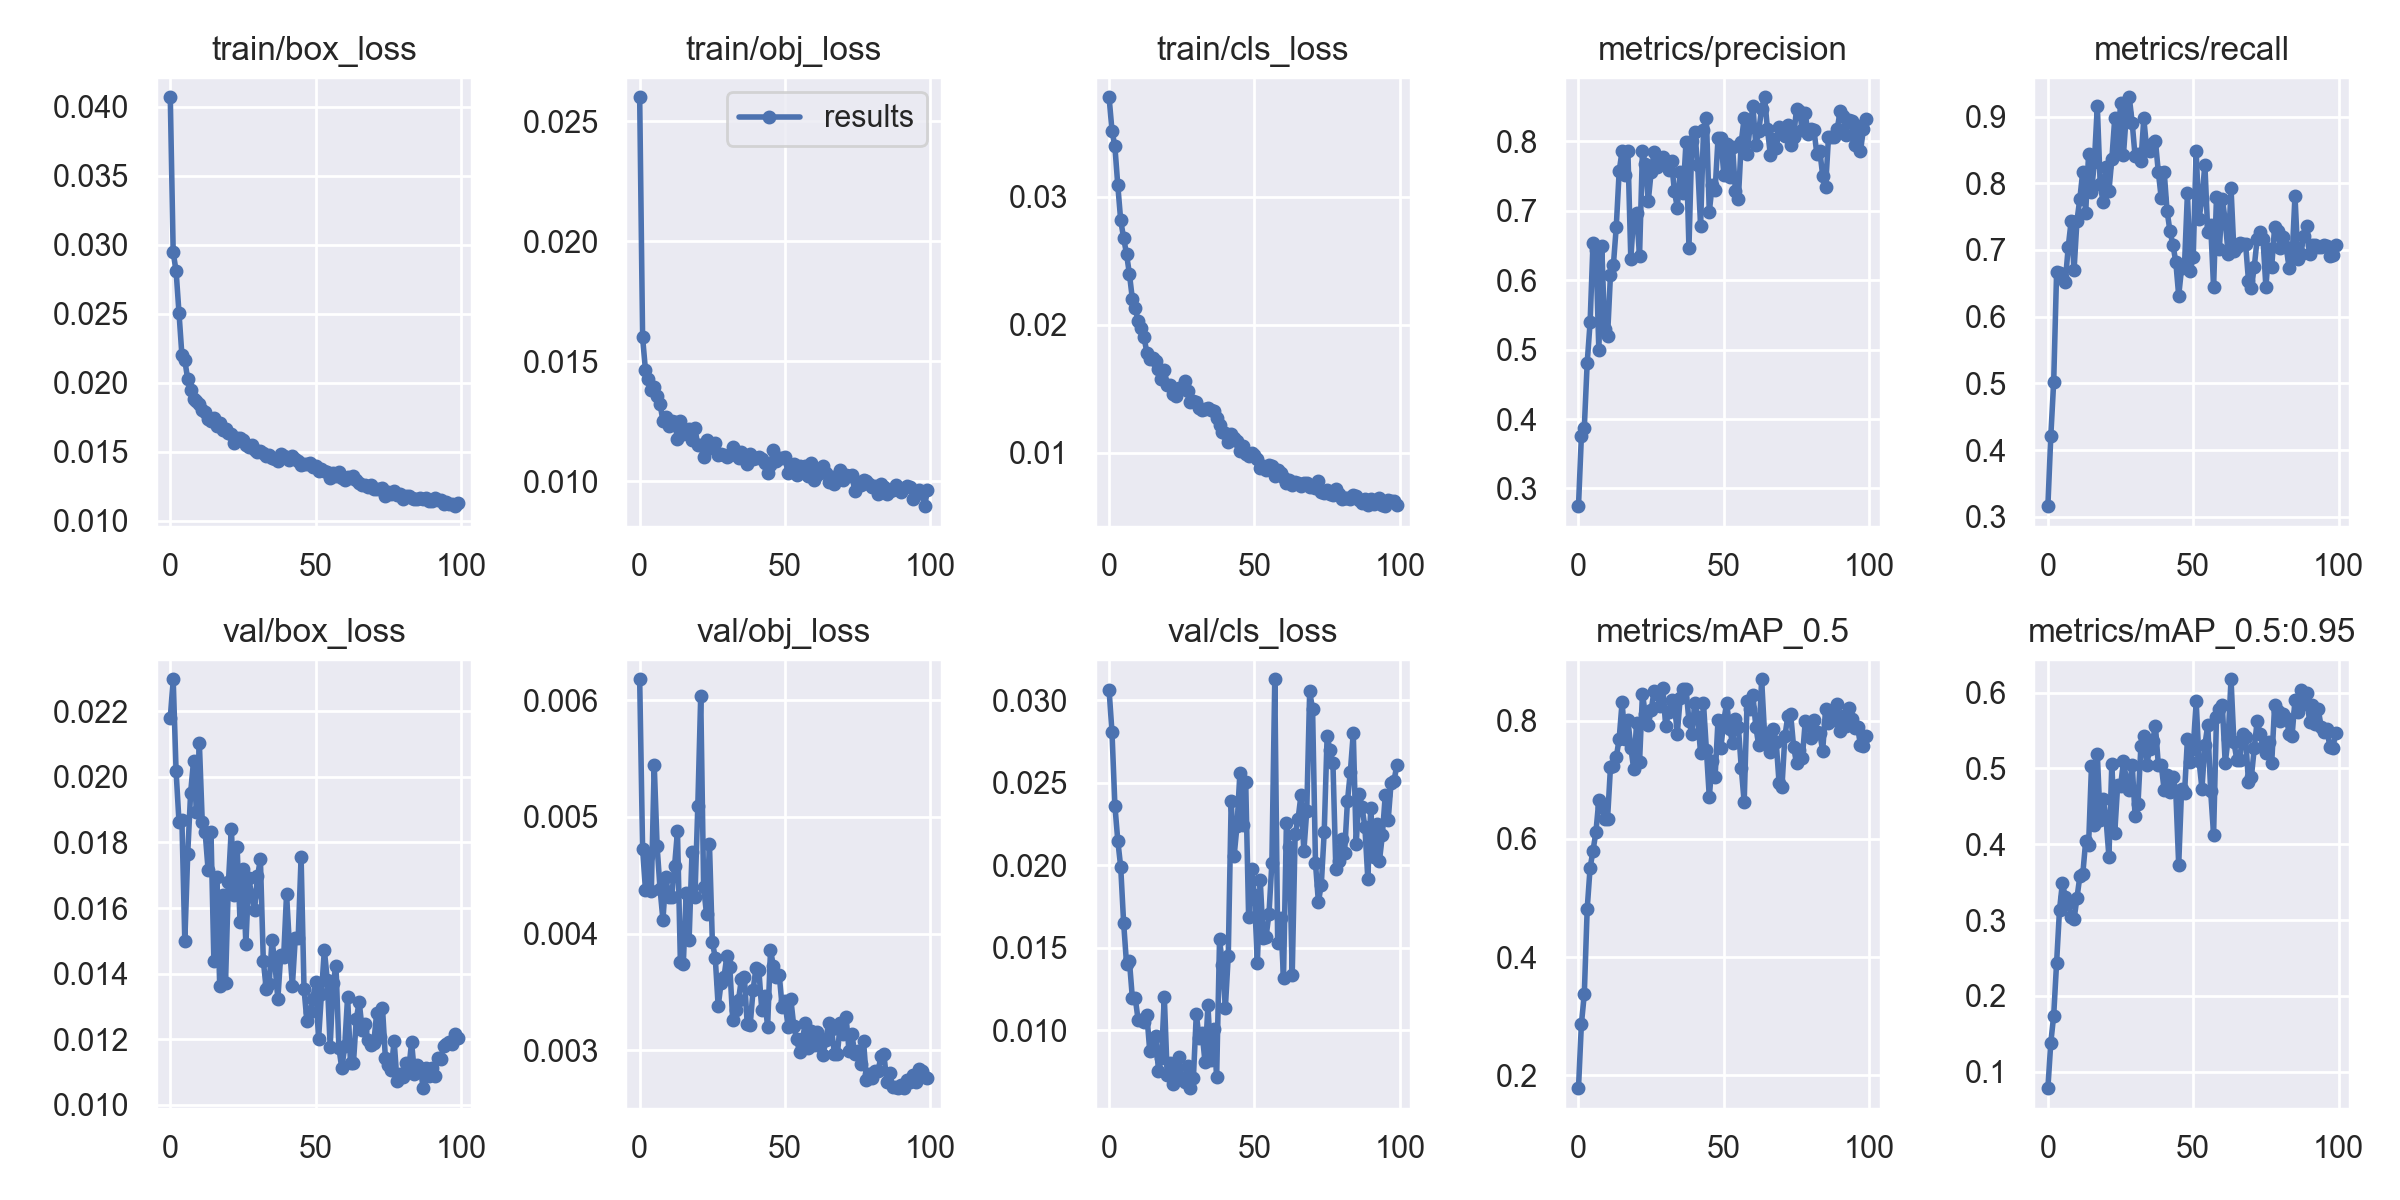

The file beside this chart, header and first rows:
epoch, train/box_loss, train/obj_loss, train/cls_loss, metrics/precision, metrics/recall, metrics/mAP_0.5, metrics/mAP_0.5:0.95, val/box_loss, val/obj_loss, val/cls_loss, x/lr0, x/lr1, x/lr2
0, 0.04069, 0.02599, 0.03775, 0.2745, 0.3158, 0.1781, 0.07808, 0.0218, 0.00618, 0.03064, 0.003332, 0.003332, 0.07001
1, 0.02945, 0.01599, 0.03515, 0.3752, 0.4203, 0.2863, 0.1379, 0.02298, 0.004729, 0.02808, 0.006664, 0.006664, 0.04001
2, 0.0281, 0.01461, 0.03391, 0.3874, 0.5023, 0.337, 0.1739, 0.02017, 0.004373, 0.02363, 0.00999, 0.00999, 0.01
3, 0.02506, 0.01427, 0.03087, 0.4811, 0.6663, 0.4817, 0.2436, 0.01863, 0.00467, 0.0215, 0.00998, 0.00998, 0.00998
4, 0.02201, 0.01379, 0.02814, 0.5394, 0.6647, 0.5513, 0.3136, 0.01867, 0.004367, 0.0199, 0.00998, 0.00998, 0.00998
5, 0.02163, 0.01392, 0.02678, 0.654, 0.6596, 0.58, 0.3489, 0.01499, 0.005449, 0.01653, 0.009964, 0.009964, 0.009964
6, 0.02026, 0.01354, 0.02552, 0.6438, 0.6525, 0.6118, 0.33, 0.01765, 0.004747, 0.01404, 0.009945, 0.009945, 0.009945
7, 0.01946, 0.01321, 0.02396, 0.4998, 0.7046, 0.6652, 0.3228, 0.01952, 0.004387, 0.01419, 0.00992, 0.00992, 0.00992
8, 0.01885, 0.01252, 0.02202, 0.6498, 0.743, 0.6536, 0.3043, 0.02048, 0.004118, 0.01196, 0.009892, 0.009892, 0.009892
9, 0.01869, 0.01265, 0.02132, 0.5292, 0.6695, 0.6336, 0.3009, 0.01893, 0.004487, 0.01196, 0.009859, 0.009859, 0.009859
10, 0.01848, 0.01231, 0.02028, 0.5193, 0.7437, 0.6341, 0.3291, 0.02104, 0.004311, 0.0106, 0.009821, 0.009821, 0.009821
11, 0.01807, 0.01251, 0.01978, 0.6076, 0.7771, 0.721, 0.3578, 0.01862, 0.004311, 0.0106, 0.00978, 0.00978, 0.00978
12, 0.01792, 0.01246, 0.01904, 0.6213, 0.8175, 0.7239, 0.3602, 0.01831, 0.004579, 0.01049, 0.009734, 0.009734, 0.009734
13, 0.01738, 0.01178, 0.01783, 0.6771, 0.7559, 0.7379, 0.4042, 0.01717, 0.004878, 0.01093, 0.009684, 0.009684, 0.009684
14, 0.01721, 0.01249, 0.01734, 0.7571, 0.8433, 0.7697, 0.3987, 0.01833, 0.003758, 0.008705, 0.00963, 0.00963, 0.00963
15, 0.01748, 0.01196, 0.01742, 0.7863, 0.787, 0.8312, 0.5034, 0.01438, 0.003736, 0.008779, 0.009572, 0.009572, 0.009572
16, 0.01689, 0.012, 0.01721, 0.752, 0.832, 0.7688, 0.4259, 0.01695, 0.004348, 0.00965, 0.00951, 0.00951, 0.00951
17, 0.01712, 0.01218, 0.01658, 0.7859, 0.9162, 0.8018, 0.5192, 0.01363, 0.003947, 0.007551, 0.009443, 0.009443, 0.009443
18, 0.01657, 0.01171, 0.0158, 0.6307, 0.7983, 0.7543, 0.4316, 0.0164, 0.004697, 0.008299, 0.009373, 0.009373, 0.009373
19, 0.01668, 0.0122, 0.01649, 0.6939, 0.7713, 0.7185, 0.4603, 0.01371, 0.004311, 0.01202, 0.0093, 0.0093, 0.0093
20, 0.01638, 0.0115, 0.01529, 0.6975, 0.8238, 0.7968, 0.4333, 0.01678, 0.005097, 0.007258, 0.009222, 0.009222, 0.009222
21, 0.01628, 0.01152, 0.01531, 0.6343, 0.7884, 0.7294, 0.3837, 0.01843, 0.006037, 0.008024, 0.009141, 0.009141, 0.009141
22, 0.01564, 0.01099, 0.01463, 0.7859, 0.8364, 0.845, 0.5066, 0.0164, 0.004397, 0.006736, 0.009056, 0.009056, 0.009056
23, 0.01599, 0.01171, 0.01444, 0.7673, 0.8972, 0.8115, 0.4148, 0.01785, 0.004167, 0.007548, 0.008967, 0.008967, 0.008967
24, 0.016, 0.01147, 0.01508, 0.7136, 0.8525, 0.7928, 0.4777, 0.01558, 0.004769, 0.008376, 0.008875, 0.008875, 0.008875
25, 0.01586, 0.01139, 0.01496, 0.7561, 0.9201, 0.8175, 0.4764, 0.0172, 0.00393, 0.00707, 0.00878, 0.00878, 0.00878
26, 0.01549, 0.01157, 0.01558, 0.7846, 0.8427, 0.8507, 0.5096, 0.01489, 0.003792, 0.006851, 0.008682, 0.008682, 0.008682
27, 0.01535, 0.01109, 0.01481, 0.763, 0.9047, 0.8458, 0.4851, 0.01691, 0.003378, 0.007818, 0.00858, 0.00858, 0.00858
28, 0.01551, 0.01114, 0.01398, 0.7677, 0.929, 0.8248, 0.4717, 0.0164, 0.003576, 0.006479, 0.008476, 0.008476, 0.008476
29, 0.0151, 0.01109, 0.01406, 0.7769, 0.8911, 0.8549, 0.5051, 0.01595, 0.003627, 0.007087, 0.008368, 0.008368, 0.008368
30, 0.01502, 0.01101, 0.01396, 0.7695, 0.8402, 0.7912, 0.4376, 0.01697, 0.003811, 0.01097, 0.008258, 0.008258, 0.008258
31, 0.01505, 0.01107, 0.0135, 0.7588, 0.8434, 0.8148, 0.4536, 0.01748, 0.003719, 0.009501, 0.008145, 0.008145, 0.008145
32, 0.01492, 0.01141, 0.01333, 0.7717, 0.833, 0.8343, 0.5296, 0.0144, 0.00326, 0.009851, 0.008029, 0.008029, 0.008029
33, 0.01469, 0.01108, 0.01344, 0.728, 0.8972, 0.8276, 0.5426, 0.01353, 0.003349, 0.008049, 0.007911, 0.007911, 0.007911
34, 0.01481, 0.01098, 0.01351, 0.7045, 0.8506, 0.7783, 0.5045, 0.01367, 0.003435, 0.01151, 0.007791, 0.007791, 0.007791
35, 0.01459, 0.01122, 0.01333, 0.7562, 0.8483, 0.8391, 0.5263, 0.01501, 0.003612, 0.008179, 0.007668, 0.007668, 0.007668
36, 0.01445, 0.01098, 0.01327, 0.7263, 0.8598, 0.8538, 0.5368, 0.01431, 0.003632, 0.01009, 0.007543, 0.007543, 0.007543
37, 0.01434, 0.01072, 0.01276, 0.7998, 0.8631, 0.854, 0.5555, 0.01322, 0.003223, 0.007145, 0.007416, 0.007416, 0.007416
38, 0.01484, 0.01115, 0.01216, 0.6468, 0.8166, 0.7995, 0.5046, 0.01458, 0.003214, 0.01551, 0.007287, 0.007287, 0.007287
39, 0.0147, 0.01091, 0.01164, 0.8004, 0.7775, 0.7777, 0.5048, 0.01451, 0.003515, 0.01394, 0.007157, 0.007157, 0.007157
40, 0.01453, 0.01098, 0.01156, 0.8134, 0.8175, 0.8299, 0.4713, 0.01643, 0.003706, 0.01136, 0.007024, 0.007024, 0.007024
41, 0.01444, 0.011, 0.01089, 0.7665, 0.7585, 0.8067, 0.4911, 0.01483, 0.003686, 0.01452, 0.006891, 0.006891, 0.006891
42, 0.01472, 0.01093, 0.0115, 0.6787, 0.7281, 0.7449, 0.4685, 0.01362, 0.003349, 0.02388, 0.006756, 0.006756, 0.006756
43, 0.01451, 0.01074, 0.01113, 0.8157, 0.7079, 0.8297, 0.4894, 0.01508, 0.003468, 0.02055, 0.006619, 0.006619, 0.006619
44, 0.01435, 0.01036, 0.01091, 0.8336, 0.6823, 0.751, 0.4697, 0.01509, 0.003198, 0.02238, 0.006482, 0.006482, 0.006482
45, 0.01403, 0.01069, 0.01018, 0.6982, 0.6313, 0.6706, 0.3725, 0.01756, 0.003859, 0.0256, 0.006343, 0.006343, 0.006343
46, 0.01415, 0.01131, 0.01056, 0.7377, 0.673, 0.7318, 0.4735, 0.01354, 0.003724, 0.02242, 0.006204, 0.006204, 0.006204
47, 0.01415, 0.01084, 0.009934, 0.7296, 0.6773, 0.7055, 0.467, 0.01254, 0.003633, 0.02504, 0.006064, 0.006064, 0.006064
48, 0.01419, 0.01097, 0.009723, 0.8044, 0.7847, 0.8012, 0.5389, 0.01282, 0.003649, 0.01689, 0.005923, 0.005923, 0.005923
49, 0.01388, 0.01097, 0.01, 0.8043, 0.6691, 0.7542, 0.5087, 0.01321, 0.003376, 0.01976, 0.005783, 0.005783, 0.005783
50, 0.01395, 0.01099, 0.009863, 0.7516, 0.6898, 0.8007, 0.5263, 0.01374, 0.00342, 0.01819, 0.005641, 0.005641, 0.005641
51, 0.01363, 0.01034, 0.009555, 0.796, 0.8484, 0.8301, 0.589, 0.01199, 0.003205, 0.01406, 0.0055, 0.0055, 0.0055
52, 0.01376, 0.0105, 0.008809, 0.7485, 0.7468, 0.7852, 0.5099, 0.01339, 0.003437, 0.01909, 0.005359, 0.005359, 0.005359
53, 0.01362, 0.01071, 0.008998, 0.7925, 0.7768, 0.7631, 0.4733, 0.01472, 0.003211, 0.0156, 0.005217, 0.005217, 0.005217
54, 0.01352, 0.01025, 0.008704, 0.7279, 0.828, 0.8022, 0.531, 0.0138, 0.003094, 0.01565, 0.005077, 0.005077, 0.005077
55, 0.0131, 0.01063, 0.00905, 0.7174, 0.7265, 0.7899, 0.5573, 0.01177, 0.002983, 0.01705, 0.004936, 0.004936, 0.004936
56, 0.01347, 0.01043, 0.008944, 0.799, 0.7377, 0.7201, 0.4699, 0.01371, 0.003095, 0.02013, 0.004796, 0.004796, 0.004796
57, 0.01328, 0.01065, 0.008177, 0.8341, 0.644, 0.6618, 0.4126, 0.01425, 0.003237, 0.03129, 0.004657, 0.004657, 0.004657
58, 0.01351, 0.0102, 0.008666, 0.7813, 0.7794, 0.8332, 0.5679, 0.01174, 0.00302, 0.01527, 0.004518, 0.004518, 0.004518
59, 0.01311, 0.01077, 0.008407, 0.821, 0.7022, 0.8195, 0.5786, 0.01111, 0.003165, 0.01679, 0.004381, 0.004381, 0.004381
... 40 more rows
